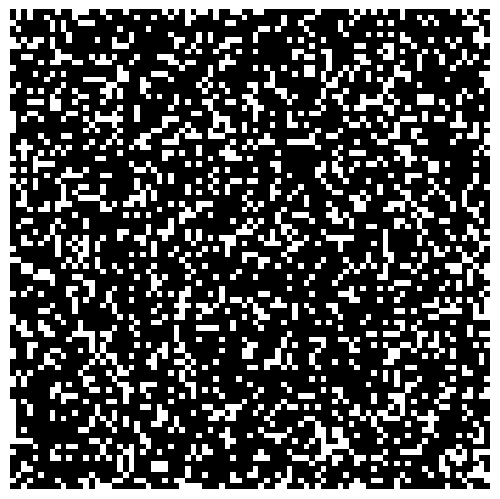

Recreate this plot in Python. (Note: this script raises an exception after producing the figure.)
#!/usr/bin/env python3

"""
This script creates a random floor layout/patterns and saves the
pattern as .png image and as .csv file.
"""

import numpy as np
import matplotlib.pyplot as plt
import os

# For the printed floor, we have used seed=1
#np.random.seed(seed=1)
# For the artifacts study, we remove the seed

percentage_white = 0.25
#tiles_per_side_list = [22, 31, 38]
#tiles_per_side_list = [38]
tiles_per_side_list = [85]
#tiles_per_side_list = [10]

def create_shuffled_matrix(tiles_per_side):

    total_tiles = tiles_per_side ** 2
    percentage_black = 1 - percentage_white
    total_white = total_tiles * percentage_white
    total_black = total_tiles * percentage_black
    
    white_tiles_array = np.zeros(int(total_white))
    black_tiles_array = np.ones(int(total_black))
    total_tiles_array = np.append(white_tiles_array, black_tiles_array)


    np.random.shuffle(total_tiles_array)

    # Check if one tile is missing
    if (len(total_tiles_array) == total_tiles - 1):
        total_tiles_array = np.append(total_tiles_array, 1.0)
        print("Missing one tile")
    X = total_tiles_array.reshape((tiles_per_side, tiles_per_side), order='F')
        
    fig = plt.figure()
    plt.xticks([])
    plt.yticks([])
    plt.gca().set_axis_off()
    plt.subplots_adjust(top = 1, bottom = 0, right = 1, left = 0, 
                        hspace = 0, wspace = 0)
    plt.gca().xaxis.set_major_locator(plt.NullLocator())
    plt.gca().yaxis.set_major_locator(plt.NullLocator())
    plt.imshow(X, cmap='Greys',  interpolation='nearest')
    plt.subplots_adjust(top = 1, bottom = 0, right = 1, left = 0, 
                        hspace = 0, wspace = 0)
    plt.margins(0,0)

    # Save as png
    img_name = "experiments/" + str(tiles_per_side) + "_dynamic" + ".png"
    print("Saving image to " + img_name)
    plt.savefig(img_name, bbox_inches = 'tight', dpi=300)

    # # Save as pdf
    # img_name_pdf = str(tiles_per_side) + ".pdf"
    # print("Saving image to " + img_name_pdf)
    # plt.savefig(img_name_pdf, bbox_inches = 'tight')

    # # Save as svg
    # img_name_svg = str(tiles_per_side) + ".svg"
    # print("Saving image to " + img_name_svg)
    # plt.savefig(img_name_svg, bbox_inches = 'tight')    
    
    # # Save as csv
    # csv_name = str(tiles_per_side) + ".csv"
    # np.savetxt(csv_name, total_tiles_array, delimiter='\n', fmt='%d')
    
    # Remove white space around the image
    os.system('convert ' + img_name +  ' -trim ' + img_name)
    
    #print("Saving CSV layout file to " + csv_name)
    
    

def main():
    
    for tiles_per_side in tiles_per_side_list:
        create_shuffled_matrix(tiles_per_side)
        

if __name__ == "__main__":
    main()
